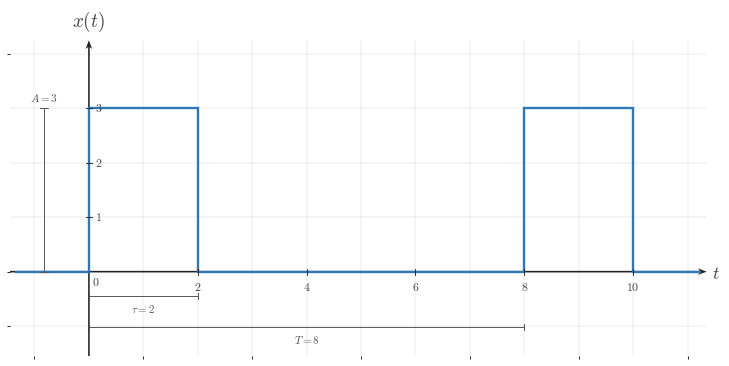

Write Python code to recreate this figure. (Note: this script raises an exception after producing the figure.)
from __future__ import annotations

from pathlib import Path

import matplotlib

matplotlib.use("Agg")

import matplotlib.pyplot as plt
import numpy as np
from matplotlib.ticker import MultipleLocator


BACKGROUND_COLOR = "white"

plt.rcParams.update(
    {
        "mathtext.fontset": "cm",
        "font.family": "serif",
        "figure.facecolor": BACKGROUND_COLOR,
        "axes.facecolor": BACKGROUND_COLOR,
        "savefig.facecolor": BACKGROUND_COLOR,
    }
)


CANONICAL_DPI = 300
PX_PER_DATA_UNIT = 150
INCHES_PER_DATA_UNIT = PX_PER_DATA_UNIT / CANONICAL_DPI

MARGIN_LEFT_PX = 115
MARGIN_RIGHT_PX = 120
MARGIN_BOTTOM_PX = 95
MARGIN_TOP_PX = 110


def px_to_pt(px):
    return px * 72 / CANONICAL_DPI


def px_to_data(px):
    return px / PX_PER_DATA_UNIT


SIGNAL_COLOR = "#2f78b7"
AXIS_COLOR = "#222222"
LABEL_COLOR = "#444444"
TICK_LABEL_COLOR = "#444444"
GRID_COLOR = "#000000"
GUIDE_COLOR = "#777777"
ANNOTATION_COLOR = "#555555"

GRID_ALPHA = 0.18

SIGNAL_LW = px_to_pt(7.1)
SMOOTH_SIGNAL_LW = px_to_pt(5.2)
AXIS_LW = px_to_pt(4.3)
TICK_LW = px_to_pt(2.7)
GRID_LW = px_to_pt(1.3)
GUIDE_LW = px_to_pt(3.3)
ANNOTATION_LW = px_to_pt(2.9)

TICK_LABEL_SIZE = px_to_pt(35.6)
AXIS_LABEL_SIZE = px_to_pt(53.3)
TOP_LABEL_SIZE = px_to_pt(57.8)
ANNOTATION_SIZE = px_to_pt(33.3)

TICK_HALF_LEN = px_to_data(8.25)
X_TICK_LABEL_Y = -px_to_data(24)
Y_TICK_LABEL_X = px_to_data(18)
ORIGIN_LABEL_X = px_to_data(9)
ORIGIN_LABEL_Y = -px_to_data(12)
X_AXIS_LABEL_X_PAD = px_to_data(15)
X_AXIS_LABEL_Y = -px_to_data(4.5)
Y_AXIS_LABEL_Y_PAD = px_to_data(18)

BRACKET_CAP_HALF_LEN = px_to_data(9)
BRACKET_LABEL_GAP = px_to_data(18)
AMPLITUDE_CAP_HALF_LEN = px_to_data(10.5)

OPEN_MARKER_SIZE = px_to_pt(20.0)
CLOSED_MARKER_SIZE = px_to_pt(17.8)
ENDPOINT_EDGEWIDTH = px_to_pt(5.1)

DEFAULT_X_MINOR_GRID_STEP = 1
DEFAULT_Y_MINOR_GRID_STEP = 1

AXIS_ARROW_SHAFT_WIDTH_DATA = px_to_data(4.3)
AXIS_ARROW_KW = dict(
    angles="xy",
    scale_units="xy",
    scale=1,
    units="xy",
    width=AXIS_ARROW_SHAFT_WIDTH_DATA,
    headwidth=4.2,
    headlength=5.5,
    headaxislength=4.3,
    color=AXIS_COLOR,
    pivot="tail",
    clip_on=False,
    zorder=2,
)


def configure_matplotlib():
    plt.rcParams.update(
        {
            "mathtext.fontset": "cm",
            "font.family": "serif",
            "figure.facecolor": BACKGROUND_COLOR,
            "axes.facecolor": BACKGROUND_COLOR,
            "savefig.facecolor": BACKGROUND_COLOR,
        }
    )


configure_matplotlib()


def make_ct_signal_figure(xlim, ylim, *, dpi=CANONICAL_DPI):
    x_range = float(xlim[1]) - float(xlim[0])
    y_range = float(ylim[1]) - float(ylim[0])
    if x_range <= 0 or y_range <= 0:
        raise ValueError("xlim and ylim must define increasing ranges")

    axes_w_px = x_range * PX_PER_DATA_UNIT
    axes_h_px = y_range * PX_PER_DATA_UNIT
    fig_w_px = MARGIN_LEFT_PX + axes_w_px + MARGIN_RIGHT_PX
    fig_h_px = MARGIN_BOTTOM_PX + axes_h_px + MARGIN_TOP_PX

    fig, ax = plt.subplots(
        figsize=(fig_w_px / dpi, fig_h_px / dpi),
        dpi=dpi,
        facecolor=BACKGROUND_COLOR,
        constrained_layout=True,
    )
    return fig, ax


def math_label(value):
    if isinstance(value, str):
        return value
    numeric = float(value)
    rounded = round(numeric)
    if np.isclose(numeric, rounded):
        return rf"${int(rounded)}$"
    return rf"${numeric:g}$"


def setup_ct_signal_axes(
    ax,
    *,
    xlim,
    ylim,
    xticks,
    yticks,
    x_axis_label=r"$t$",
    y_axis_label=r"$x(t)$",
    show_grid=True,
    show_origin=True,
    y_tick_label_side="right",
    x_minor_grid_step=DEFAULT_X_MINOR_GRID_STEP,
    y_minor_grid_step=DEFAULT_Y_MINOR_GRID_STEP,
    equal_aspect=True,
    show_x_tick_labels=True,
    show_y_tick_labels=True,
):
    ax.set_xlim(*xlim)
    ax.set_ylim(*ylim)

    if equal_aspect:
        ax.set_aspect("equal", adjustable="box")

    ax.set_xticks(xticks)
    ax.set_yticks(yticks)
    ax.xaxis.set_minor_locator(MultipleLocator(x_minor_grid_step))
    ax.yaxis.set_minor_locator(MultipleLocator(y_minor_grid_step))

    if show_grid:
        ax.grid(True, which="both", linewidth=GRID_LW, alpha=GRID_ALPHA, color=GRID_COLOR)
        ax.set_axisbelow(True)

    for spine in ax.spines.values():
        spine.set_visible(False)

    ax.tick_params(left=False, bottom=False, labelleft=False, labelbottom=False)

    x_axis_start, x_axis_end = xlim
    y_axis_start, y_axis_end = ylim

    ax.quiver(x_axis_start, 0, x_axis_end - x_axis_start, 0, **AXIS_ARROW_KW)
    ax.quiver(0, y_axis_start, 0, y_axis_end - y_axis_start, **AXIS_ARROW_KW)

    for t in xticks:
        if np.isclose(t, 0):
            continue

        ax.plot(
            [t, t],
            [-TICK_HALF_LEN, TICK_HALF_LEN],
            color=AXIS_COLOR,
            lw=TICK_LW,
            zorder=5,
        )
        if show_x_tick_labels:
            ax.text(
                t,
                X_TICK_LABEL_Y,
                math_label(t),
                fontsize=TICK_LABEL_SIZE,
                ha="center",
                va="top",
                color=TICK_LABEL_COLOR,
                zorder=6,
            )

    for y in yticks:
        if np.isclose(y, 0):
            continue

        ax.plot(
            [-TICK_HALF_LEN, TICK_HALF_LEN],
            [y, y],
            color=AXIS_COLOR,
            lw=TICK_LW,
            zorder=5,
        )
        if show_y_tick_labels:
            if y_tick_label_side == "right":
                ax.text(
                    Y_TICK_LABEL_X,
                    y,
                    math_label(y),
                    fontsize=TICK_LABEL_SIZE,
                    ha="left",
                    va="center",
                    color=TICK_LABEL_COLOR,
                    zorder=6,
                )
            else:
                ax.text(
                    -Y_TICK_LABEL_X,
                    y,
                    math_label(y),
                    fontsize=TICK_LABEL_SIZE,
                    ha="right",
                    va="center",
                    color=TICK_LABEL_COLOR,
                    zorder=6,
                )

    if show_origin:
        ax.text(
            ORIGIN_LABEL_X,
            ORIGIN_LABEL_Y,
            r"$0$",
            fontsize=TICK_LABEL_SIZE,
            ha="left",
            va="top",
            color=TICK_LABEL_COLOR,
            zorder=6,
        )

    if x_axis_label is not None:
        ax.text(
            x_axis_end + X_AXIS_LABEL_X_PAD,
            X_AXIS_LABEL_Y,
            x_axis_label,
            fontsize=AXIS_LABEL_SIZE,
            ha="left",
            va="center",
            color=LABEL_COLOR,
            clip_on=False,
            zorder=6,
        )

    if y_axis_label is not None:
        ax.text(
            0,
            y_axis_end + Y_AXIS_LABEL_Y_PAD,
            y_axis_label,
            fontsize=TOP_LABEL_SIZE,
            ha="center",
            va="bottom",
            color=LABEL_COLOR,
            clip_on=False,
            zorder=6,
        )


def plot_signal(ax, t, x, *, lw=SIGNAL_LW, color=SIGNAL_COLOR, zorder=4):
    ax.plot(
        np.asarray(t),
        np.asarray(x),
        color=color,
        linewidth=lw,
        solid_capstyle="butt",
        solid_joinstyle="miter",
        zorder=zorder,
    )


def draw_duration_bracket(ax, start, end, y=-0.38, *, label=None):
    ax.plot(
        [start, end],
        [y, y],
        color=ANNOTATION_COLOR,
        linewidth=ANNOTATION_LW,
        zorder=5,
    )
    ax.plot(
        [start, start],
        [y - BRACKET_CAP_HALF_LEN, y + BRACKET_CAP_HALF_LEN],
        color=ANNOTATION_COLOR,
        linewidth=ANNOTATION_LW,
        zorder=5,
    )
    ax.plot(
        [end, end],
        [y - BRACKET_CAP_HALF_LEN, y + BRACKET_CAP_HALF_LEN],
        color=ANNOTATION_COLOR,
        linewidth=ANNOTATION_LW,
        zorder=5,
    )
    if label is not None:
        ax.text(
            (start + end) / 2,
            y - BRACKET_LABEL_GAP,
            label,
            fontsize=ANNOTATION_SIZE,
            ha="center",
            va="top",
            color=ANNOTATION_COLOR,
        )


def draw_amplitude_bracket(ax, x_bracket, y0, y1, *, label=None):
    ax.plot(
        [x_bracket, x_bracket],
        [y0, y1],
        color=ANNOTATION_COLOR,
        linewidth=ANNOTATION_LW,
        zorder=5,
    )
    ax.plot(
        [x_bracket - AMPLITUDE_CAP_HALF_LEN, x_bracket + AMPLITUDE_CAP_HALF_LEN],
        [y0, y0],
        color=ANNOTATION_COLOR,
        linewidth=ANNOTATION_LW,
        zorder=5,
    )
    ax.plot(
        [x_bracket - AMPLITUDE_CAP_HALF_LEN, x_bracket + AMPLITUDE_CAP_HALF_LEN],
        [y1, y1],
        color=ANNOTATION_COLOR,
        linewidth=ANNOTATION_LW,
        zorder=5,
    )
    if label is not None:
        ax.text(
            x_bracket,
            y1 + px_to_data(14),
            label,
            fontsize=ANNOTATION_SIZE,
            ha="center",
            va="bottom",
            color=ANNOTATION_COLOR,
        )


def save_ct_signal_figure(fig, output_path, *, dpi=CANONICAL_DPI):
    output_path = Path(output_path)
    output_path.parent.mkdir(parents=True, exist_ok=True)
    fig.savefig(
        output_path,
        dpi=dpi,
        facecolor=BACKGROUND_COLOR,
        bbox_inches="tight",
    )
    return output_path


def rectangular_periodic_trace(amplitude, width, period, left_pad, right_pad):
    t = np.array(
        [
            left_pad,
            0.0,
            0.0,
            width,
            width,
            period,
            period,
            period + width,
            period + width,
            right_pad,
        ],
        dtype=float,
    )
    x = np.array([0.0, 0.0, amplitude, amplitude, 0.0, 0.0, amplitude, amplitude, 0.0, 0.0], dtype=float)
    return t, x


AMPLITUDE = 3
PULSE_WIDTH = 2
PERIOD = 8

LEFT_PAD = 1.45
RIGHT_PAD = 1.35
X_LEFT = -LEFT_PAD
X_RIGHT = PERIOD + PULSE_WIDTH + RIGHT_PAD
Y_MIN = -1.55
Y_MAX = AMPLITUDE + 1.25

XTICKS = [0, 2, 4, 6, 8, 10]
YTICKS = [1, 2, 3]

OUTPUT_PATH = Path(
    "/home/jake/Developer/MA/PIPELINE/Electrical-and-Computer-Engineering/2-Build-Lessons/4-Image-Generation/1-Outputs/Continuous-Time-Signal-Processing/8.4--computing-fourier-series-coefficients-Images/images/l002-s002-te-section-002-plot-1.png"
)


def main():
    fig, ax = make_ct_signal_figure((X_LEFT, X_RIGHT), (Y_MIN, Y_MAX))
    setup_ct_signal_axes(
        ax,
        xlim=(X_LEFT, X_RIGHT),
        ylim=(Y_MIN, Y_MAX),
        xticks=XTICKS,
        yticks=YTICKS,
        x_axis_label=r"$t$",
        y_axis_label=r"$x(t)$",
        y_tick_label_side="right",
    )

    t, x = rectangular_periodic_trace(AMPLITUDE, PULSE_WIDTH, PERIOD, X_LEFT + 0.10, X_RIGHT - 0.10)
    plot_signal(ax, t, x)
    draw_amplitude_bracket(ax, -0.82, 0, AMPLITUDE, label=rf"$A={AMPLITUDE}$")
    draw_duration_bracket(ax, 0, PULSE_WIDTH, y=-0.45, label=rf"$\tau={PULSE_WIDTH}$")
    draw_duration_bracket(ax, 0, PERIOD, y=-1.02, label=rf"$T={PERIOD}$")

    save_ct_signal_figure(fig, OUTPUT_PATH)
    plt.close(fig)


if __name__ == "__main__":
    main()
